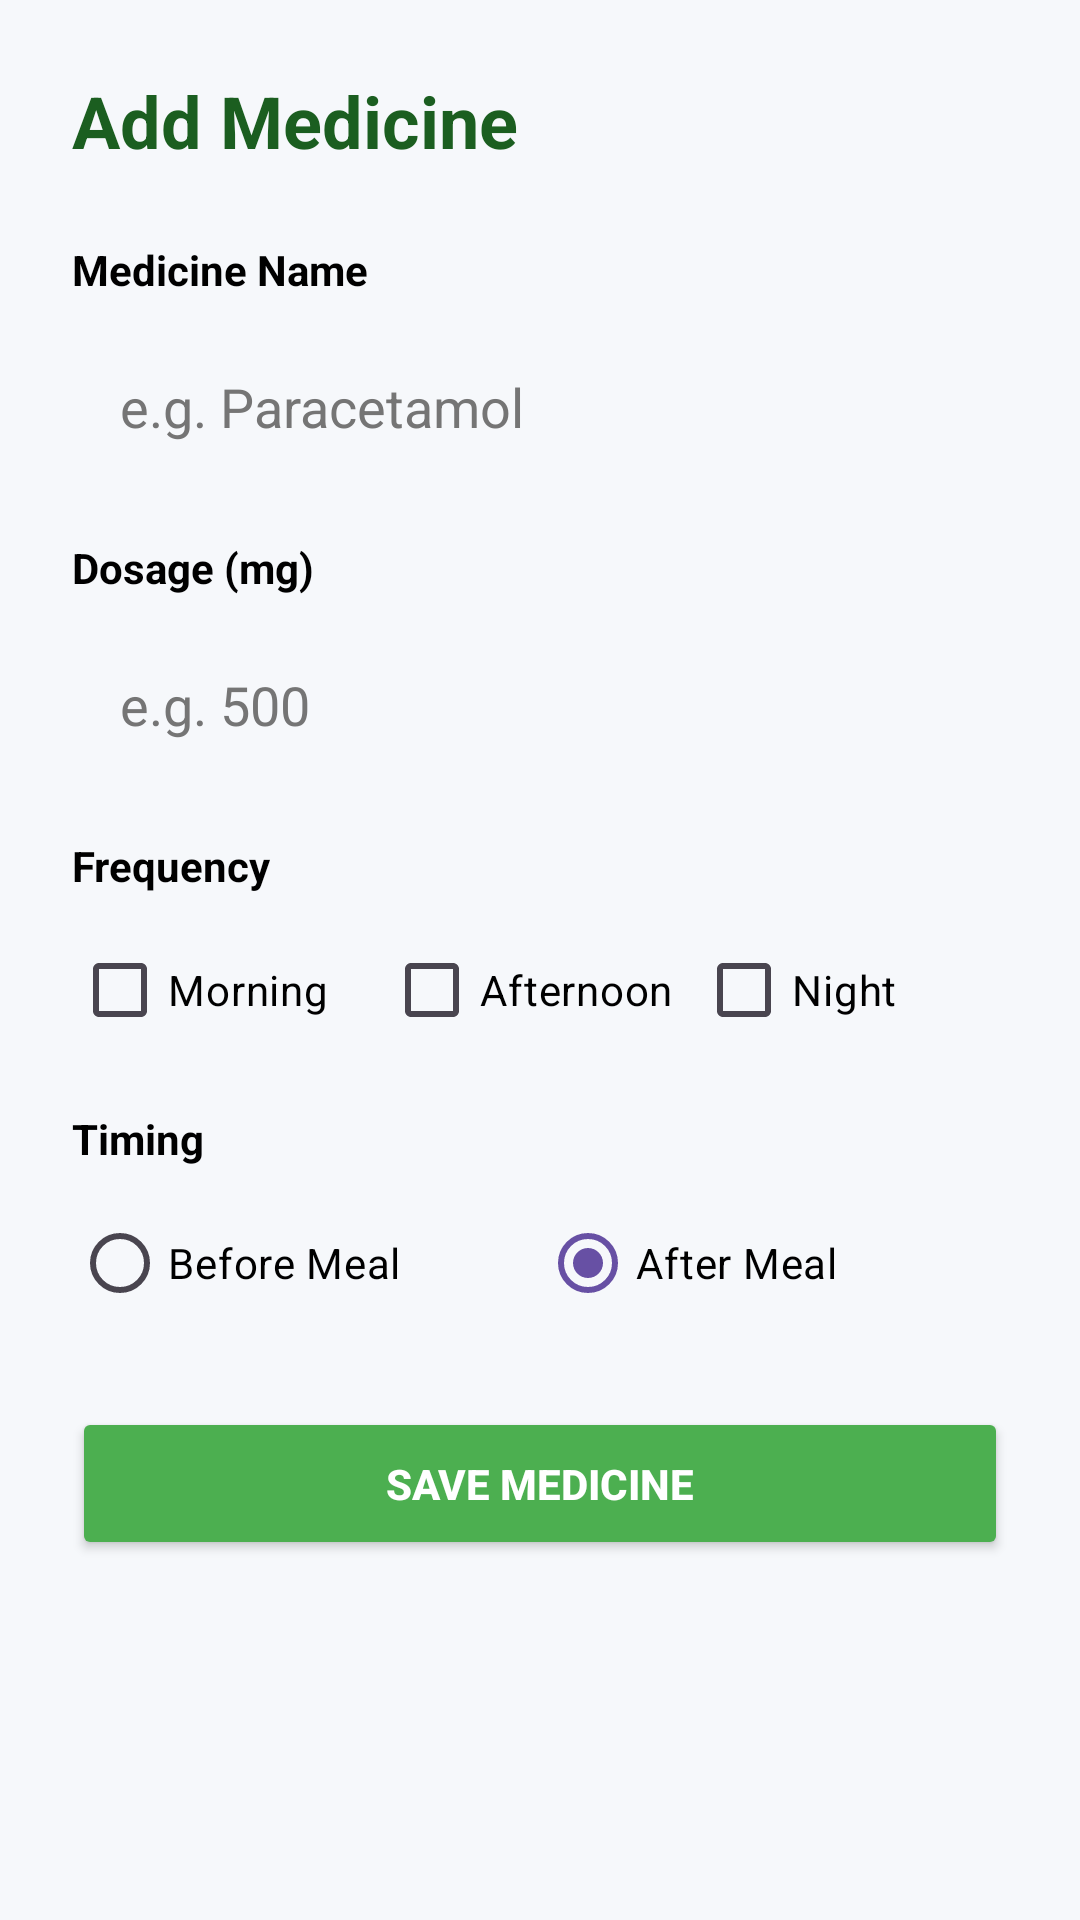

Layout XML and referenced resources for this Android screen:
<!-- AndroidManifest.xml: application theme Theme.ElderAppointment -->
<!-- res/layout/activity_add_medicine.xml -->
<?xml version="1.0" encoding="utf-8"?>
<ScrollView xmlns:android="http://schemas.android.com/apk/res/android"
    xmlns:app="http://schemas.android.com/apk/res-auto"
    android:layout_width="match_parent"
    android:layout_height="match_parent"
    android:background="#F6F8FB">

    <LinearLayout
        android:orientation="vertical"
        android:padding="24dp"
        android:layout_width="match_parent"
        android:layout_height="wrap_content">

        <TextView
            android:text="Add Medicine"
            android:textSize="24sp"
            android:textStyle="bold"
            android:textColor="#1B5E20"
            android:layout_marginBottom="24dp"
            android:layout_width="wrap_content"
            android:layout_height="wrap_content"/>

        <TextView
            android:text="Medicine Name"
            android:textColor="#000000"
            android:textStyle="bold"
            android:layout_marginBottom="8dp"
            android:layout_width="wrap_content"
            android:layout_height="wrap_content"/>
        <EditText
            android:id="@+id/medName"
            android:hint="e.g. Paracetamol"
            android:textColor="#000000"
            android:textColorHint="#757575"
            android:padding="16dp"
            android:background="@drawable/edit_bg"
            android:layout_marginBottom="16dp"
            android:layout_width="match_parent"
            android:layout_height="wrap_content"/>

        <TextView
            android:text="Dosage (mg)"
            android:textColor="#000000"
            android:textStyle="bold"
            android:layout_marginBottom="8dp"
            android:layout_width="wrap_content"
            android:layout_height="wrap_content"/>
        <EditText
            android:id="@+id/medMg"
            android:hint="e.g. 500"
            android:textColor="#000000"
            android:textColorHint="#757575"
            android:inputType="number"
            android:padding="16dp"
            android:background="@drawable/edit_bg"
            android:layout_marginBottom="16dp"
            android:layout_width="match_parent"
            android:layout_height="wrap_content"/>

        <TextView
            android:text="Frequency"
            android:textColor="#000000"
            android:textStyle="bold"
            android:layout_marginBottom="8dp"
            android:layout_width="wrap_content"
            android:layout_height="wrap_content"/>
        <LinearLayout
            android:orientation="horizontal"
            android:layout_marginBottom="16dp"
            android:layout_width="match_parent"
            android:layout_height="wrap_content">
            <CheckBox android:id="@+id/chkMorning" android:text="Morning" android:textColor="#000000" android:layout_weight="1" android:layout_width="0dp" android:layout_height="wrap_content"/>
            <CheckBox android:id="@+id/chkAfternoon" android:text="Afternoon" android:textColor="#000000" android:layout_weight="1" android:layout_width="0dp" android:layout_height="wrap_content"/>
            <CheckBox android:id="@+id/chkNight" android:text="Night" android:textColor="#000000" android:layout_weight="1" android:layout_width="0dp" android:layout_height="wrap_content"/>
        </LinearLayout>

        <TextView
            android:text="Timing"
            android:textColor="#000000"
            android:textStyle="bold"
            android:layout_marginBottom="8dp"
            android:layout_width="wrap_content"
            android:layout_height="wrap_content"/>
        <RadioGroup
            android:id="@+id/timingGroup"
            android:orientation="horizontal"
            android:layout_marginBottom="24dp"
            android:layout_width="match_parent"
            android:layout_height="wrap_content">
            <RadioButton android:id="@+id/radioBefore" android:text="Before Meal" android:textColor="#000000" android:layout_weight="1" android:layout_width="0dp" android:layout_height="wrap_content"/>
            <RadioButton android:id="@+id/radioAfter" android:text="After Meal" android:textColor="#000000" android:checked="true" android:layout_weight="1" android:layout_width="0dp" android:layout_height="wrap_content"/>
        </RadioGroup>

        <Button
            android:id="@+id/saveMedBtn"
            android:text="Save Medicine"
            android:textColor="#FFFFFF"
            android:textStyle="bold"
            android:backgroundTint="#4CAF50"
            android:padding="16dp"
            app:cornerRadius="16dp"
            android:layout_width="match_parent"
            android:layout_height="wrap_content"/>

    </LinearLayout>
</ScrollView>
<!-- resources referenced by this layout -->
<resources>
  <style name="Theme.ElderAppointment" parent="Base.Theme.ElderAppointment" />
  <style name="Base.Theme.ElderAppointment" parent="Theme.Material3.DayNight.NoActionBar">
          
          
      </style>
</resources>
